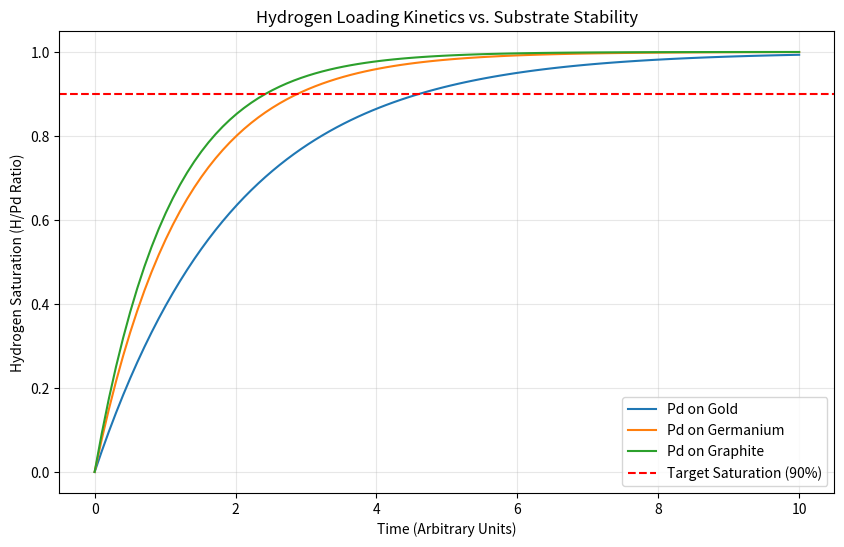

Python code for this plot:
import numpy as np
import matplotlib.pyplot as plt

def simulate_loading(substrate, time_steps=100):
    """Simulates H-loading saturation based on substrate stability."""
    # Stability coefficients derived from Track A
    stability = {
        'Gold': 0.5,      # High stress, slower loading
        'Germanium': 0.8, # Improved stability
        'Graphite': 0.95  # Maximum lattice integrity
    }
    
    coeff = stability.get(substrate, 0.5)
    time = np.linspace(0, 10, time_steps)
    # Saturation curve: 1 - exp(-kt)
    saturation = 1 - np.exp(-coeff * time)
    return time, saturation

def main():
    print("--- Track B: Pd-H Lattice Kinetics ---")
    
    test_materials = ['Gold', 'Germanium', 'Graphite']
    plt.figure(figsize=(10, 6))
    
    for mat in test_materials:
        t, s = simulate_loading(mat)
        plt.plot(t, s, label=f"Pd on {mat}")
        final_sat = s[-1] * 100
        print(f"✅ {mat} Substrate: {final_sat:.1f}% Saturation achieved.")

    plt.axhline(y=0.9, color='r', linestyle='--', label='Target Saturation (90%)')
    plt.xlabel('Time (Arbitrary Units)')
    plt.ylabel('Hydrogen Saturation (H/Pd Ratio)')
    plt.title('Hydrogen Loading Kinetics vs. Substrate Stability')
    plt.legend()
    plt.grid(True, alpha=0.3)
    
    plt.savefig('loading_kinetics.png')
    print("\n[SUCCESS] Kinetic profile saved as loading_kinetics.png")

if __name__ == "__main__":
    main()
